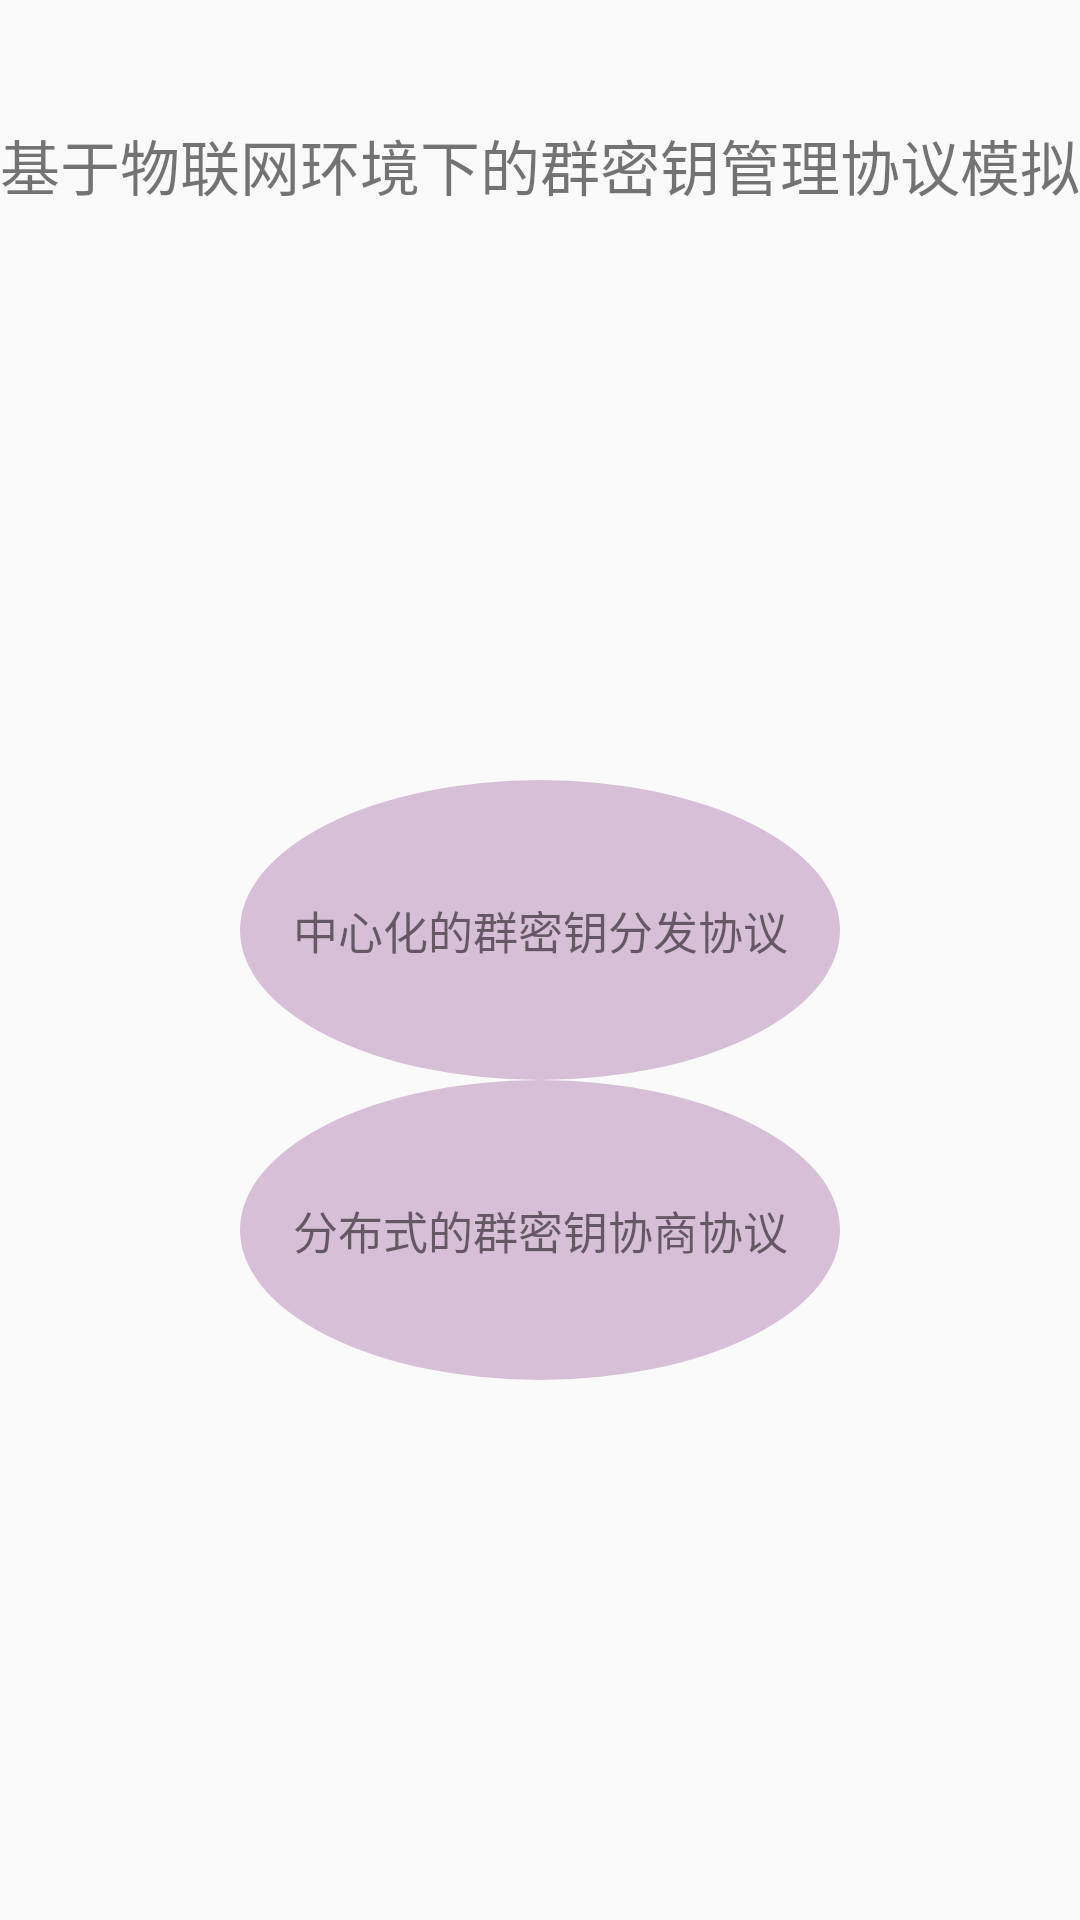

Write the Android layout XML for this screen, with the resource values it uses.
<!-- AndroidManifest.xml: application theme AppTheme -->
<!-- res/layout/activity_main.xml -->
<?xml version="1.0" encoding="utf-8"?>
<LinearLayout
    xmlns:android="http://schemas.android.com/apk/res/android"
    android:layout_width="match_parent"
    android:layout_height="match_parent"
    android:id="@+id/root_view"
    android:orientation="vertical">

    <TextView
        android:layout_width="match_parent"
        android:layout_height="50dp"
        android:text="@string/title"
        android:textSize="20sp"
        android:gravity="center"
        android:layout_marginTop="30dp"/>
    <LinearLayout
        android:layout_width="match_parent"
        android:layout_height="match_parent"
        android:gravity="center_horizontal|center_vertical">
        <LinearLayout
            android:layout_width="200dp"
            android:layout_height="200dp"
            android:orientation="vertical">
            <TextView
                android:id="@+id/protocol1"
                android:layout_width="match_parent"
                android:layout_height="0dp"
                android:layout_weight="1"
                android:gravity="center"
                android:background="@drawable/item_oval"
                android:text="@string/protocol1"
                android:textSize="15sp"/>
            <TextView
                android:id="@+id/protocol2"
                android:layout_width="match_parent"
                android:layout_height="0dp"
                android:layout_weight="1"
                android:gravity="center"
                android:background="@drawable/item_oval"
                android:text="@string/protocol2"
                android:textSize="15sp"/>
        </LinearLayout>
    </LinearLayout>

</LinearLayout>
<!-- resources referenced by this layout -->
<resources>
  <!-- drawable item_oval (drawable) -->
  <?xml version="1.0" encoding="utf-8"?>
  <shape xmlns:android="http://schemas.android.com/apk/res/android"
      android:shape="oval">
      <solid android:color="@color/item_background1"/>
      <size android:height="20dp"
            android:width="20dp"/>
  </shape>
  <string name="protocol1">中心化的群密钥分发协议</string>
  <string name="protocol2">分布式的群密钥协商协议</string>
  <string name="title">基于物联网环境下的群密钥管理协议模拟</string>
  <style name="AppTheme" parent="Theme.AppCompat.Light.DarkActionBar">
          
          <item name="colorPrimary">@color/colorPrimary</item>
          <item name="colorPrimaryDark">@color/colorPrimaryDark</item>
          <item name="colorAccent">@color/colorAccent</item>
          <item name="android:windowNoTitle">true</item>
          <item name="android:windowFullscreen">true</item>
      </style>
  <color name="item_background1">#D8BFD8</color>
  <color name="colorPrimary">#3F51B5</color>
  <color name="colorPrimaryDark">#303F9F</color>
  <color name="colorAccent">#FF4081</color>
</resources>
